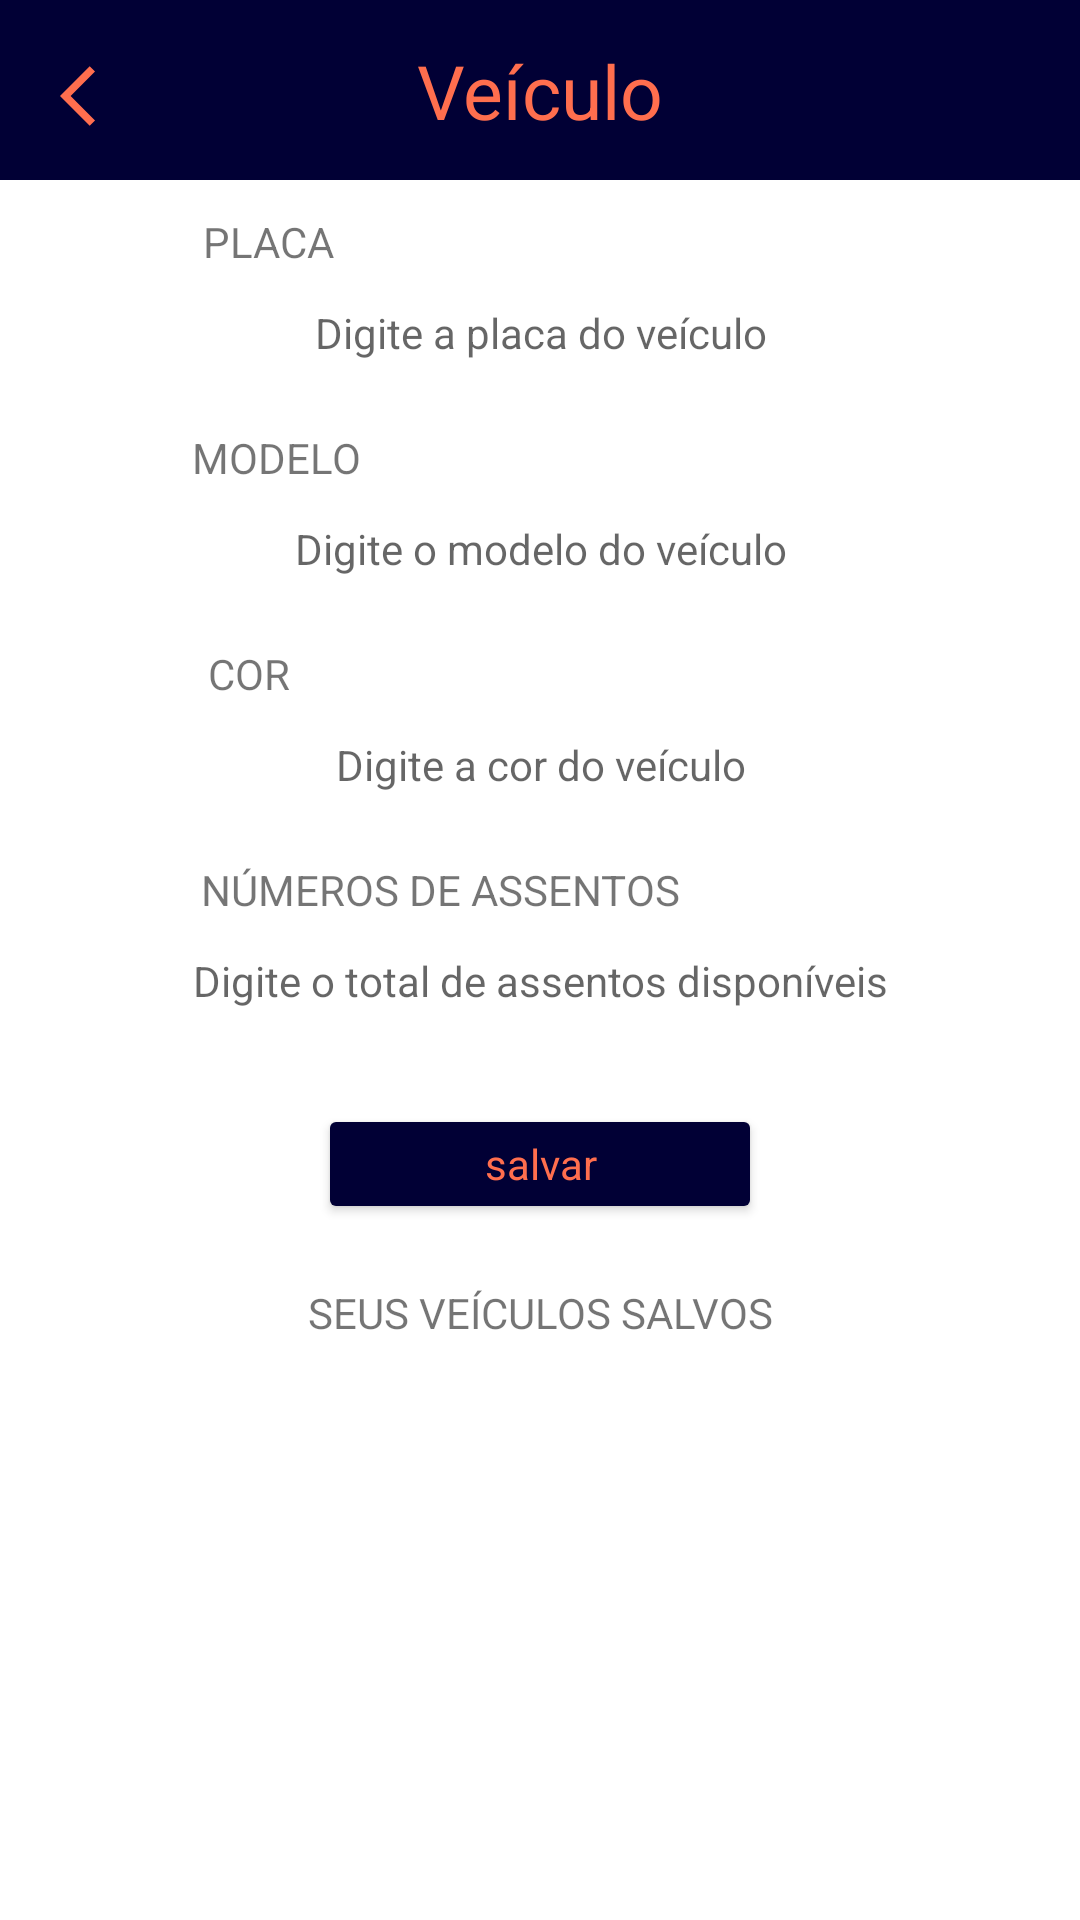

Write the Android layout XML for this screen, with the resource values it uses.
<!-- AndroidManifest.xml: application theme Theme.Ridecar -->
<!-- res/layout/activity_veiculo.xml -->
<?xml version="1.0" encoding="utf-8"?>
<androidx.constraintlayout.widget.ConstraintLayout xmlns:android="http://schemas.android.com/apk/res/android"
    xmlns:app="http://schemas.android.com/apk/res-auto"
    xmlns:tools="http://schemas.android.com/tools"
    android:layout_width="match_parent"
    android:layout_height="match_parent"
    tools:context=".VeiculoActivity">

    <View
        android:id="@+id/view"
        android:layout_width="410dp"
        android:layout_height="60dp"
        android:layout_marginEnd="1dp"
        android:background="@color/colorPrimary"
        app:layout_constraintEnd_toEndOf="parent"
        app:layout_constraintStart_toStartOf="parent"
        app:layout_constraintTop_toTopOf="parent" />

    <ImageView
        android:id="@+id/imageView"
        android:layout_width="wrap_content"
        android:layout_height="wrap_content"
        android:layout_marginStart="20dp"
        android:layout_marginTop="20dp"
        android:onClick="botaoVoltarOnClick"
        app:layout_constraintStart_toStartOf="parent"
        app:layout_constraintTop_toTopOf="parent"
        app:srcCompat="@drawable/arrow_back"
        tools:ignore="TouchTargetSizeCheck,SpeakableTextPresentCheck" />

    <TextView
        android:id="@+id/textViewCadastro"
        android:layout_width="wrap_content"
        android:layout_height="wrap_content"
        android:text="Veículo"
        android:textColor="@color/colorSecondary"
        android:textSize="25sp"
        app:layout_constraintBottom_toBottomOf="@+id/view"
        app:layout_constraintEnd_toEndOf="parent"
        app:layout_constraintStart_toStartOf="parent"
        app:layout_constraintTop_toTopOf="@+id/view" />

    <TextView
        android:id="@+id/textViewNome"
        android:layout_width="wrap_content"
        android:layout_height="wrap_content"
        android:layout_marginTop="1dp"
        android:layout_marginEnd="161dp"
        android:text="PLACA"
        app:layout_constraintBottom_toTopOf="@+id/nome"
        app:layout_constraintEnd_toEndOf="parent"
        app:layout_constraintHorizontal_bias="0.436"
        app:layout_constraintStart_toStartOf="parent"
        app:layout_constraintTop_toBottomOf="@+id/view"
        app:layout_constraintVertical_bias="1.0" />

    <EditText
        android:id="@+id/nome"
        android:layout_width="251dp"
        android:layout_height="42dp"
        android:layout_marginTop="30dp"
        android:background="@drawable/roundstyle"
        android:backgroundTint="@color/grey"
        android:ems="12"
        android:hint="Digite a placa do veículo"
        android:inputType="textPersonName"
        android:minHeight="48dp"
        android:textAlignment="center"
        android:textColor="@color/textGrey"
        android:textSize="14sp"
        app:layout_constraintEnd_toEndOf="parent"
        app:layout_constraintStart_toStartOf="parent"
        app:layout_constraintTop_toBottomOf="@+id/view"
        tools:ignore="TouchTargetSizeCheck" />

    <TextView
        android:id="@+id/textViewCPF"
        android:layout_width="wrap_content"
        android:layout_height="wrap_content"
        android:layout_marginTop="1dp"
        android:layout_marginEnd="176dp"
        android:text="MODELO"
        app:layout_constraintBottom_toTopOf="@+id/cpf"
        app:layout_constraintEnd_toEndOf="parent"
        app:layout_constraintHorizontal_bias="0.502"
        app:layout_constraintStart_toStartOf="parent"
        app:layout_constraintTop_toBottomOf="@+id/nome"
        app:layout_constraintVertical_bias="1.0" />

    <EditText
        android:id="@+id/cpf"
        android:layout_width="251dp"
        android:layout_height="42dp"
        android:layout_marginTop="30dp"
        android:background="@drawable/roundstyle"
        android:backgroundTint="@color/grey"
        android:ems="12"
        android:hint="Digite o modelo do veículo"
        android:inputType="number"
        android:minHeight="48dp"
        android:textAlignment="center"
        android:textColor="@color/textGrey"
        android:textSize="14sp"
        app:layout_constraintEnd_toEndOf="parent"
        app:layout_constraintStart_toStartOf="parent"
        app:layout_constraintTop_toBottomOf="@+id/nome"
        tools:ignore="TouchTargetSizeCheck" />

    <TextView
        android:id="@+id/textViewEmail"
        android:layout_width="wrap_content"
        android:layout_height="wrap_content"
        android:layout_marginTop="10dp"
        android:layout_marginEnd="160dp"
        android:text="COR"
        app:layout_constraintBottom_toTopOf="@+id/email"
        app:layout_constraintEnd_toEndOf="parent"
        app:layout_constraintHorizontal_bias="0.401"
        app:layout_constraintStart_toStartOf="parent"
        app:layout_constraintTop_toBottomOf="@+id/cpf"
        app:layout_constraintVertical_bias="1.0" />

    <EditText
        android:id="@+id/email"
        android:layout_width="251dp"
        android:layout_height="42dp"
        android:layout_marginTop="30dp"
        android:background="@drawable/roundstyle"
        android:backgroundTint="@color/grey"
        android:ems="12"
        android:hint="Digite a cor do veículo"
        android:inputType="textEmailAddress"
        android:minHeight="48dp"
        android:textAlignment="center"
        android:textColor="@color/textGrey"
        android:textSize="14sp"
        app:layout_constraintEnd_toEndOf="parent"
        app:layout_constraintStart_toStartOf="parent"
        app:layout_constraintTop_toBottomOf="@+id/cpf"
        tools:ignore="TouchTargetSizeCheck" />

    <TextView
        android:id="@+id/textViewPassword"
        android:layout_width="wrap_content"
        android:layout_height="wrap_content"
        android:layout_marginTop="10dp"
        android:layout_marginEnd="110dp"
        android:text="NÚMEROS DE ASSENTOS"
        app:layout_constraintBottom_toTopOf="@+id/password"
        app:layout_constraintEnd_toEndOf="parent"
        app:layout_constraintHorizontal_bias="0.743"
        app:layout_constraintStart_toStartOf="parent"
        app:layout_constraintTop_toBottomOf="@+id/email"
        app:layout_constraintVertical_bias="1.0" />

    <EditText
        android:id="@+id/password"
        android:layout_width="251dp"
        android:layout_height="42dp"
        android:layout_marginTop="30dp"
        android:background="@drawable/roundstyle"
        android:backgroundTint="@color/grey"
        android:ems="12"
        android:hint="Digite o total de assentos disponíveis"
        android:inputType="numberPassword"
        android:minHeight="48dp"
        android:textAlignment="center"
        android:textColor="@color/textGrey"
        android:textSize="14sp"
        app:layout_constraintEnd_toEndOf="parent"
        app:layout_constraintStart_toStartOf="parent"
        app:layout_constraintTop_toBottomOf="@+id/email"
        tools:ignore="TouchTargetSizeCheck" />

    <Button
        android:id="@+id/buttonCadastrar"
        android:layout_width="148dp"
        android:layout_height="40dp"
        android:layout_marginTop="20dp"
        android:backgroundTint="@color/colorPrimary"
        android:text="salvar"
        android:textAppearance="@style/TextAppearance.AppCompat.Small"
        android:textColor="@color/colorSecondary"
        app:layout_constraintEnd_toEndOf="parent"
        app:layout_constraintStart_toStartOf="parent"
        app:layout_constraintTop_toBottomOf="@+id/password"
        tools:ignore="TouchTargetSizeCheck" />

    <TextView
        android:id="@+id/textView6"
        android:layout_width="wrap_content"
        android:layout_height="wrap_content"
        android:layout_marginTop="20dp"
        android:text="SEUS VEÍCULOS SALVOS"
        app:layout_constraintEnd_toEndOf="parent"
        app:layout_constraintStart_toStartOf="parent"
        app:layout_constraintTop_toBottomOf="@+id/buttonCadastrar" />

</androidx.constraintlayout.widget.ConstraintLayout>
<!-- resources referenced by this layout -->
<resources>
  <color name="colorPrimary">#010035</color>
  <color name="colorSecondary">#ff6e4e</color>
  <color name="grey">#CECECE</color>
  <color name="textGrey">#595959</color>
  <!-- drawable arrow_back (drawable) -->
  <vector android:height="24dp" android:tint="#FF6E4E"
      android:viewportHeight="24" android:viewportWidth="24"
      android:width="24dp" xmlns:android="http://schemas.android.com/apk/res/android">
      <path android:fillColor="@android:color/white" android:pathData="M11.67,3.87L9.9,2.1 0,12l9.9,9.9 1.77,-1.77L3.54,12z"/>
  </vector>
  <style name="Theme.Ridecar" parent="Theme.MaterialComponents.DayNight.DarkActionBar">
          
          <item name="colorPrimary">@color/purple_500</item>
          <item name="colorPrimaryVariant">@color/purple_700</item>
          <item name="colorOnPrimary">@color/white</item>
          
          <item name="colorSecondary">@color/teal_200</item>
          <item name="colorSecondaryVariant">@color/teal_700</item>
          <item name="colorOnSecondary">@color/black</item>
          
          <item name="android:statusBarColor" tools:targetApi="l">?attr/colorPrimaryVariant</item>
          
      </style>
  <color name="purple_500">#010035</color>
  <color name="purple_700">#010035</color>
  <color name="white">#FFFFFFFF</color>
  <color name="teal_200">#ff6e4e</color>
  <color name="teal_700">#FF018786</color>
  <color name="black">#FF000000</color>
</resources>
